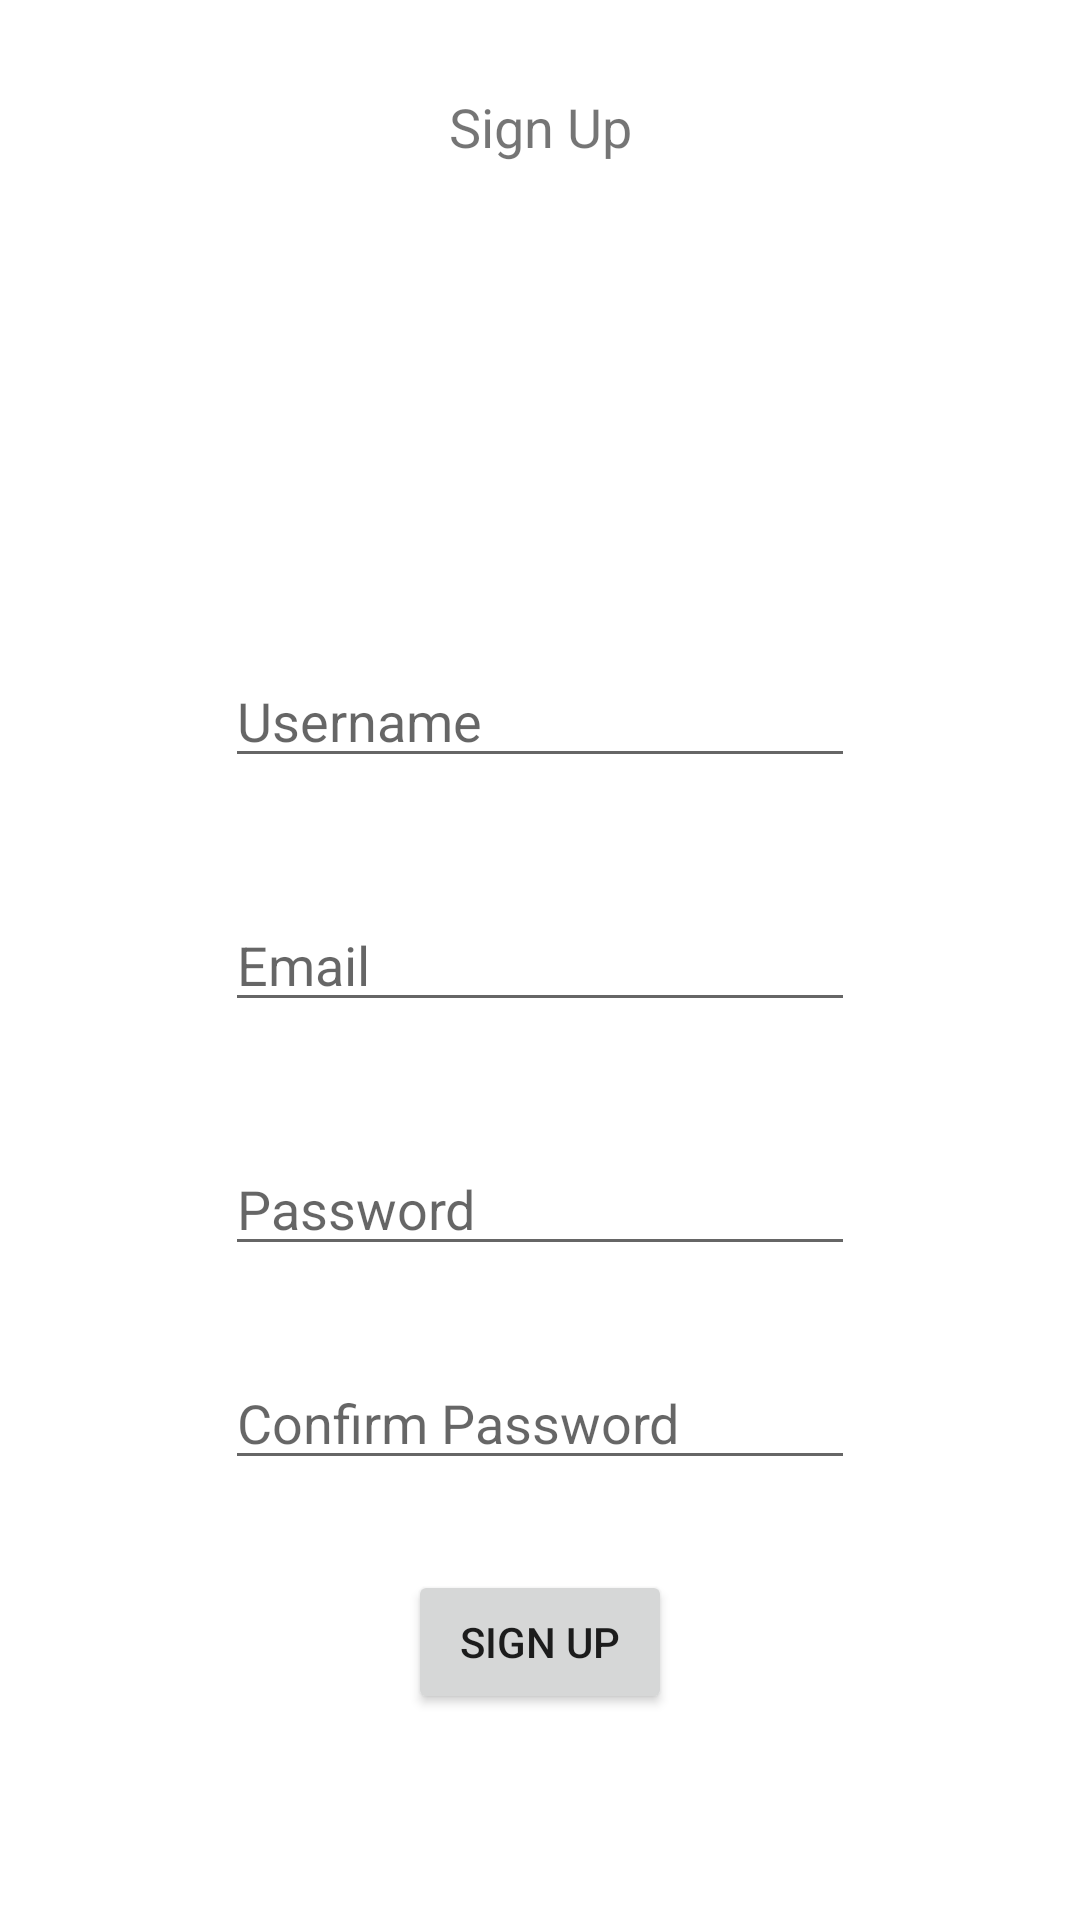

This screen was rendered from an Android layout file. Write that file and the resources it references.
<!-- AndroidManifest.xml: application theme Theme.ExamensArbete.NoActionBar -->
<!-- res/layout/activity_sign_up.xml -->
<?xml version="1.0" encoding="utf-8"?>
<androidx.constraintlayout.widget.ConstraintLayout xmlns:android="http://schemas.android.com/apk/res/android"
    xmlns:app="http://schemas.android.com/apk/res-auto"
    xmlns:tools="http://schemas.android.com/tools"
    android:layout_width="match_parent"
    android:layout_height="match_parent"
    tools:context=".Screens.SignUp">

    <TextView
        android:id="@+id/textView4"
        android:layout_width="wrap_content"
        android:layout_height="wrap_content"
        android:layout_marginTop="30dp"
        android:text="Sign Up"
        android:textSize="18sp"
        app:layout_constraintEnd_toEndOf="parent"
        app:layout_constraintStart_toStartOf="parent"
        app:layout_constraintTop_toTopOf="parent" />

    <EditText
        android:id="@+id/edit_username"
        android:layout_width="wrap_content"
        android:layout_height="wrap_content"
        android:layout_marginBottom="40dp"
        android:ems="10"
        android:hint="Username"
        android:inputType="textPersonName"
        app:layout_constraintBottom_toTopOf="@+id/edit_email"
        app:layout_constraintEnd_toEndOf="parent"
        app:layout_constraintStart_toStartOf="parent" />

    <EditText
        android:id="@+id/edit_email"
        android:layout_width="wrap_content"
        android:layout_height="wrap_content"
        android:ems="10"
        android:hint="Email"
        android:inputType="textPersonName"
        app:layout_constraintBottom_toBottomOf="parent"
        app:layout_constraintEnd_toEndOf="parent"
        app:layout_constraintStart_toStartOf="parent"
        app:layout_constraintTop_toTopOf="parent" />

    <EditText
        android:id="@+id/edit_password"
        android:layout_width="wrap_content"
        android:layout_height="wrap_content"
        android:layout_marginTop="40dp"
        android:ems="10"
        android:hint="Password"
        android:inputType="textPassword"
        app:layout_constraintEnd_toEndOf="parent"
        app:layout_constraintStart_toStartOf="parent"
        app:layout_constraintTop_toBottomOf="@+id/edit_email" />

    <EditText
        android:id="@+id/confirm_password"
        android:layout_width="wrap_content"
        android:layout_height="wrap_content"
        android:layout_marginTop="30dp"
        android:ems="10"
        android:hint="Confirm Password"
        android:inputType="textPassword"
        app:layout_constraintEnd_toEndOf="parent"
        app:layout_constraintStart_toStartOf="parent"
        app:layout_constraintTop_toBottomOf="@+id/edit_password" />

    <Button
        android:id="@+id/button_signUp"
        android:layout_width="wrap_content"
        android:layout_height="wrap_content"
        android:layout_marginTop="30dp"
        android:text="Sign up"
        app:layout_constraintEnd_toEndOf="parent"
        app:layout_constraintStart_toStartOf="parent"
        app:layout_constraintTop_toBottomOf="@+id/confirm_password" />
</androidx.constraintlayout.widget.ConstraintLayout>
<!-- resources referenced by this layout -->
<resources>
  <style name="Theme.ExamensArbete.NoActionBar">
          <item name="windowActionBar">false</item>
          <item name="windowNoTitle">true</item>
      </style>
</resources>
